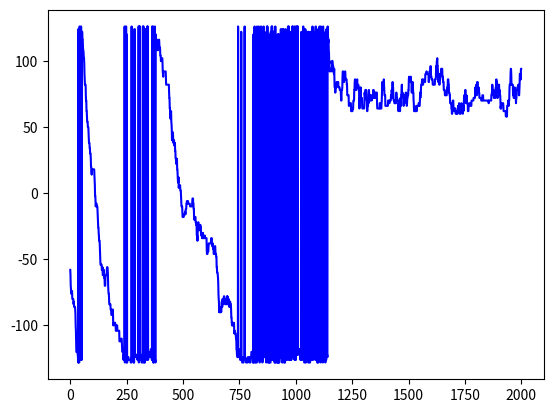

Write the Python code that produced this figure.
from matplotlib import pyplot as plt
import numpy as np


def random_flip(arr: np.ndarray):
    y_choice = np.random.randint(0, arr.shape[0])
    x_choice = np.random.randint(0, arr.shape[1])
    flip_one(arr, (y_choice, x_choice))

    return y_choice, x_choice


def flip_one(arr: np.ndarray, cord: tuple):
    if arr[cord[0], cord[1]] == 1:
        arr[cord[0], cord[1]] = -1
    elif arr[cord[0], cord[1]] == -1:
        arr[cord[0], cord[1]] = 1
    else:
        raise ValueError


def total_energy(arr: np.ndarray) -> float:
    beta = -1
    energy = 0
    total_length = arr.shape[0] * arr.shape[1]
    for ind in range(total_length):
        x_1 = ind % arr.shape[1]
        y_1 = ind // arr.shape[0]
        if x_1 == arr.shape[1] - 1 and y_1 != arr.shape[0] - 1:
            energy -= beta * arr[y_1, x_1] * arr[y_1 + 1, x_1]
        elif x_1 != arr.shape[1] - 1 and y_1 == arr.shape[0] - 1:
            energy -= beta * arr[y_1, x_1] * arr[y_1, x_1 + 1]
        elif x_1 == arr.shape[1] - 1 and y_1 == arr.shape[0] - 1:
            pass
        else:
            energy -= beta * (arr[y_1, x_1] * arr[y_1 + 1, x_1] + arr[y_1, x_1] * arr[y_1, x_1 + 1])

    return energy


size = 20
steps = int(2e3)
accept_para = 0.8
p_size = 20

crystal = np.zeros(shape=(size, size), dtype='int8')

# Initialize

for i in range(size):
    for j in range(size):
        crystal[i, j] = np.random.choice([-1, 1])
        if crystal[i, j] == 1:
            plt.scatter(j, i, s=p_size, c='b')
        elif crystal[i, j] == -1:
            plt.scatter(j, i, s=p_size, c='r')
plt.savefig('crystal_init.png')
plt.show()

energy_list = [total_energy(crystal)]
cur_step = 1
while cur_step < steps:
    flipped = random_flip(crystal)
    cur_energy = total_energy(crystal)
    if cur_energy < energy_list[-1]:
        energy_list.append(cur_energy)
        cur_step += 1
    else:
        p = np.exp(-accept_para * (cur_energy - energy_list[-1]))  # Accept by chance
        if np.random.random() < p:
            energy_list.append(cur_energy)
            cur_step += 1
        else:
            flip_one(crystal, flipped)

plt.cla()
for i in range(size):
    for j in range(size):
        if crystal[i, j] == 1:
            plt.scatter(j, i, s=p_size, c='b')
        elif crystal[i, j] == -1:
            plt.scatter(j, i, s=p_size, c='r')
        else:
            raise ValueError

plt.savefig('crystal.png')
plt.show()

plt.cla()
plt.plot(list(range(steps)), energy_list, c='b')
plt.savefig('energy.png')
plt.show()
